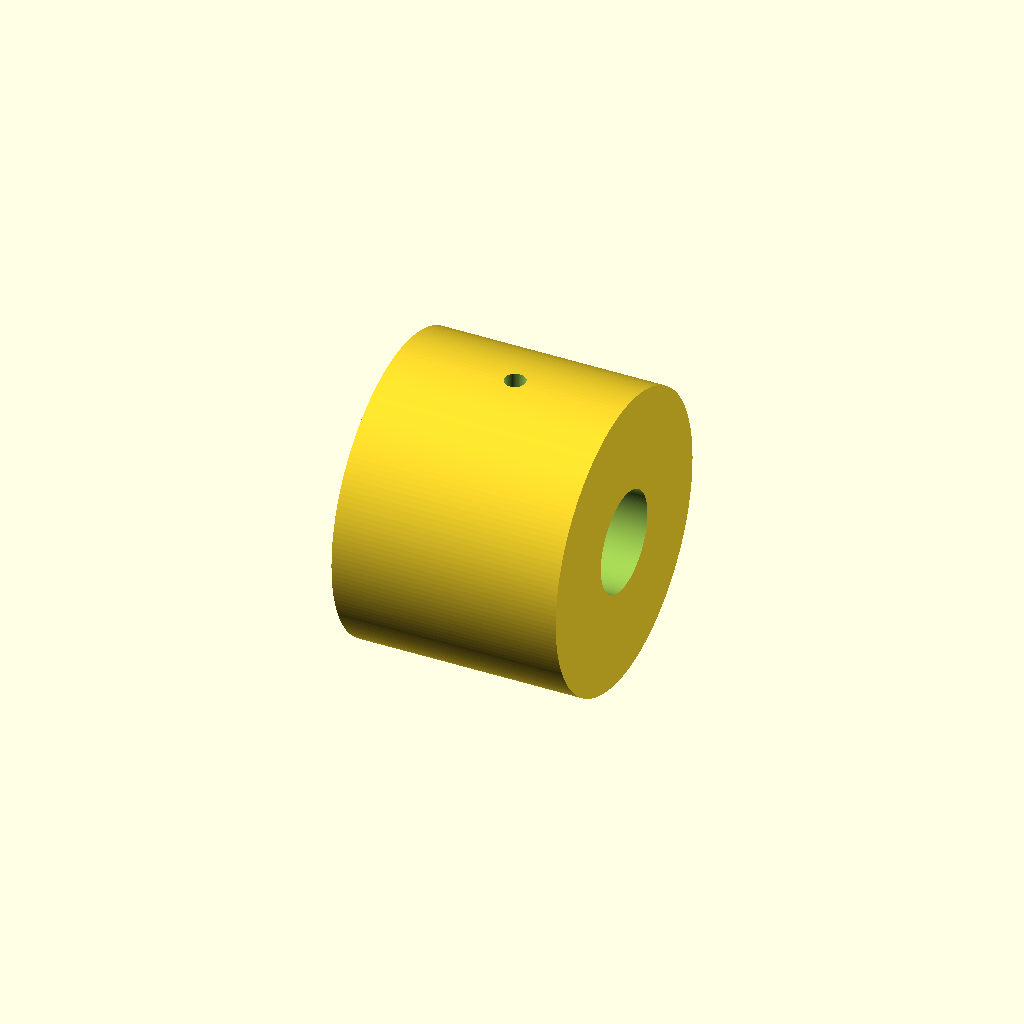
Cell 1: the model at its default parameters.
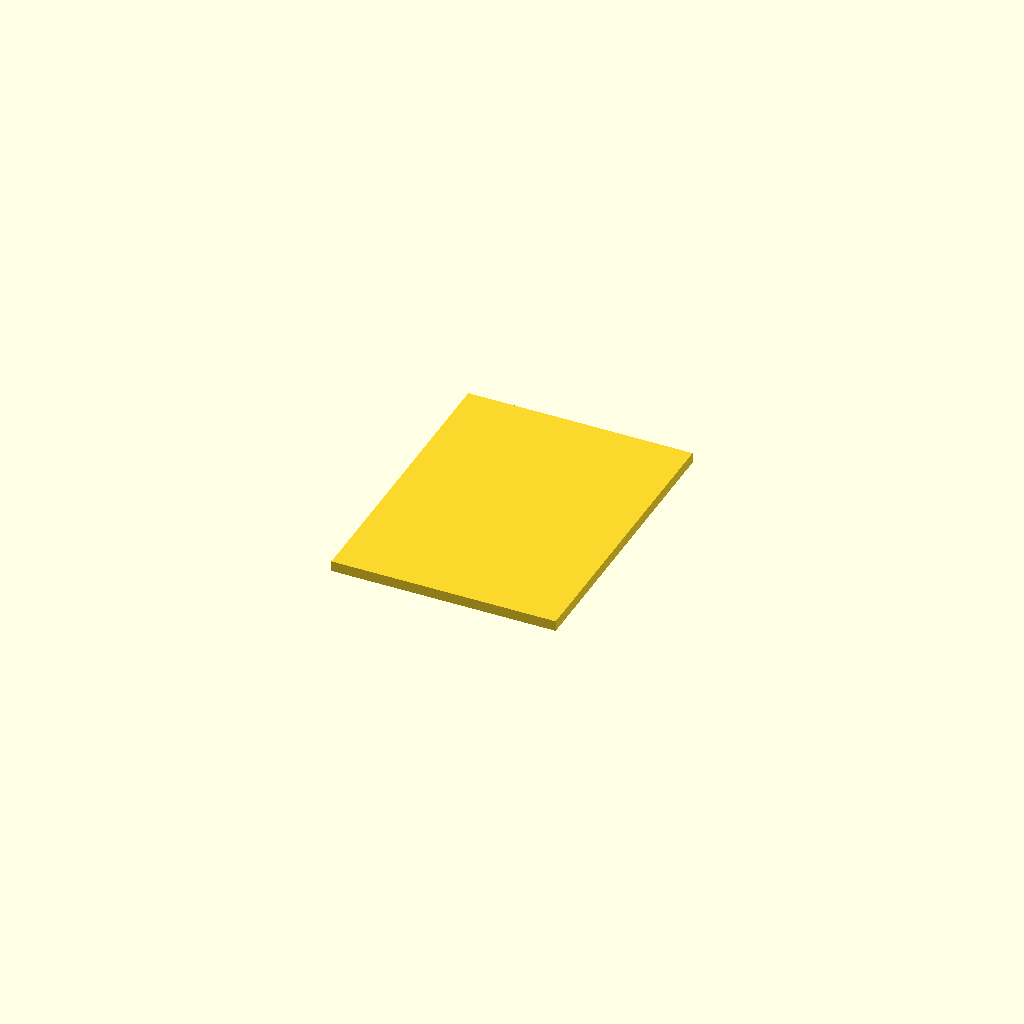
Cell 2: flat = true (everything else at default).
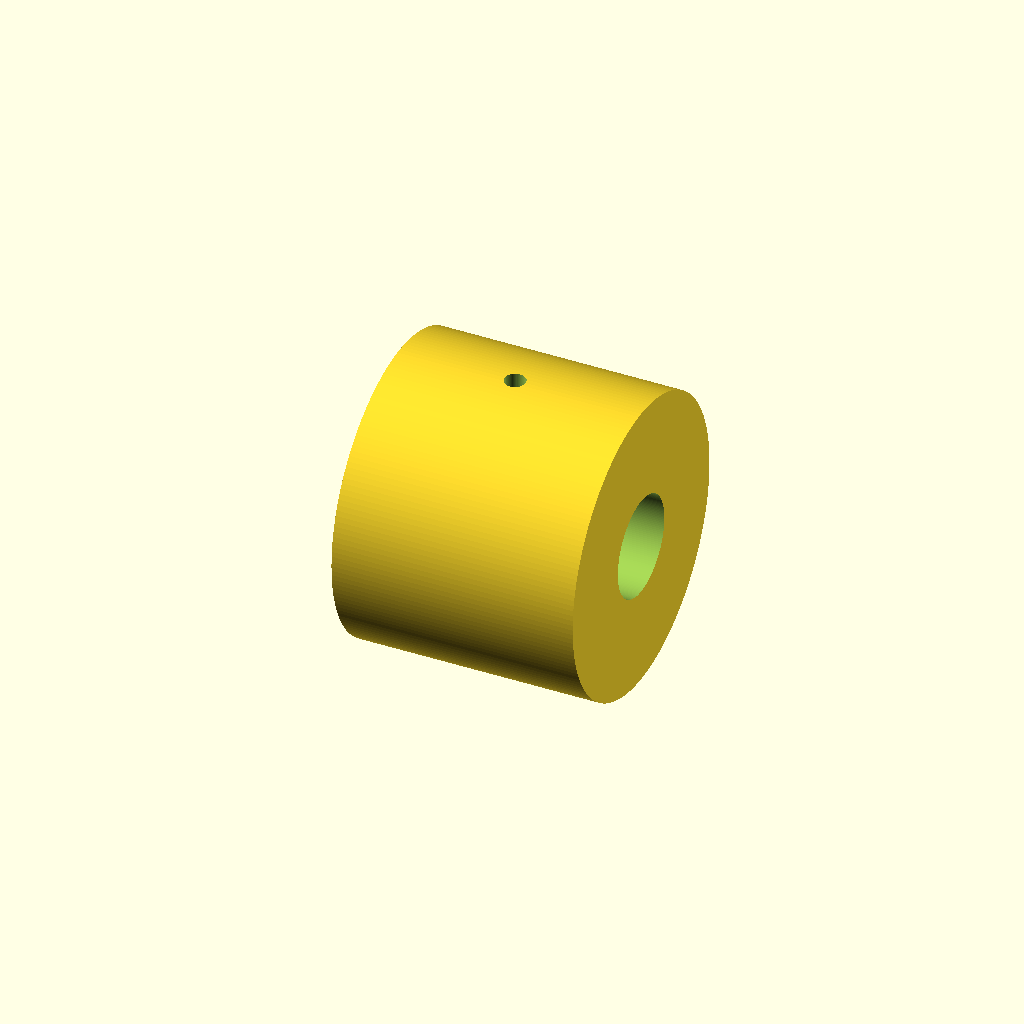
Cell 3: variant = 2 (everything else at default).
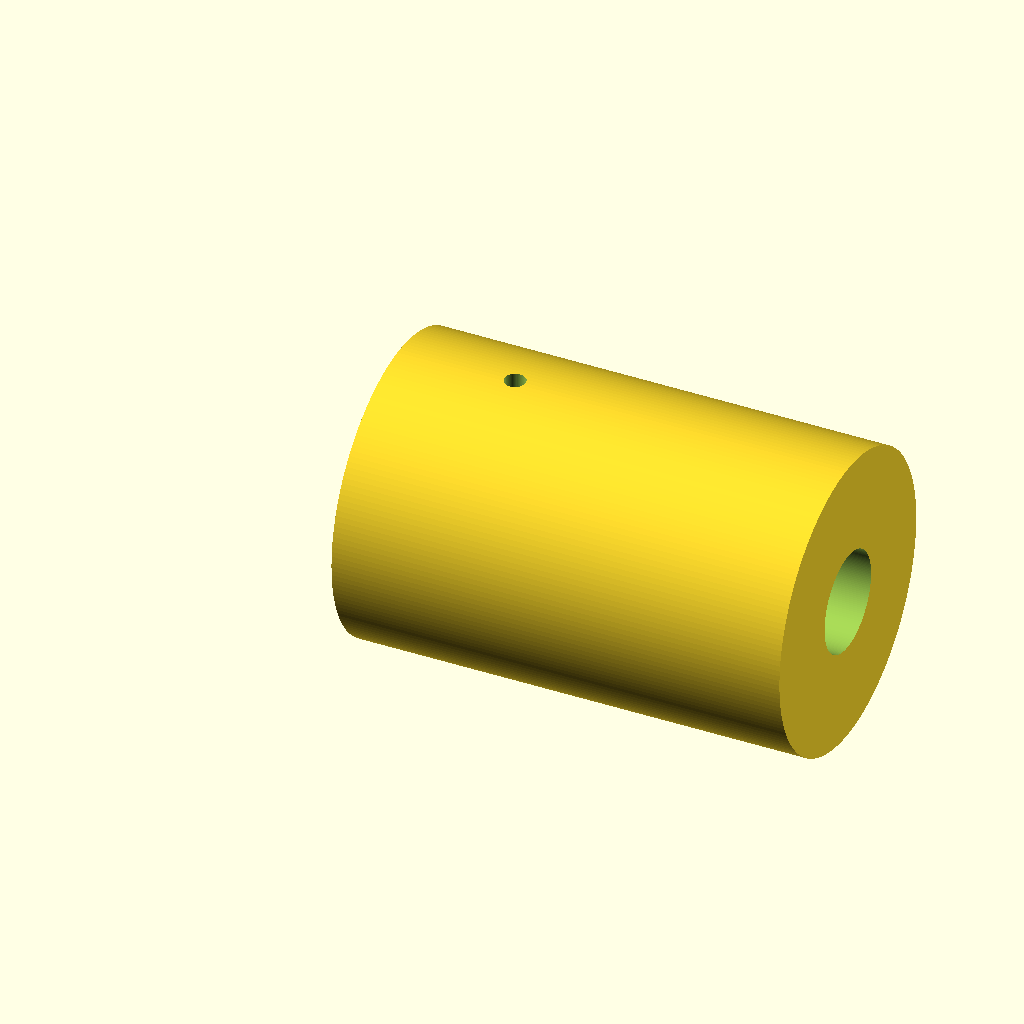
Cell 4 — mass set to 197.6, the other parameters unchanged.
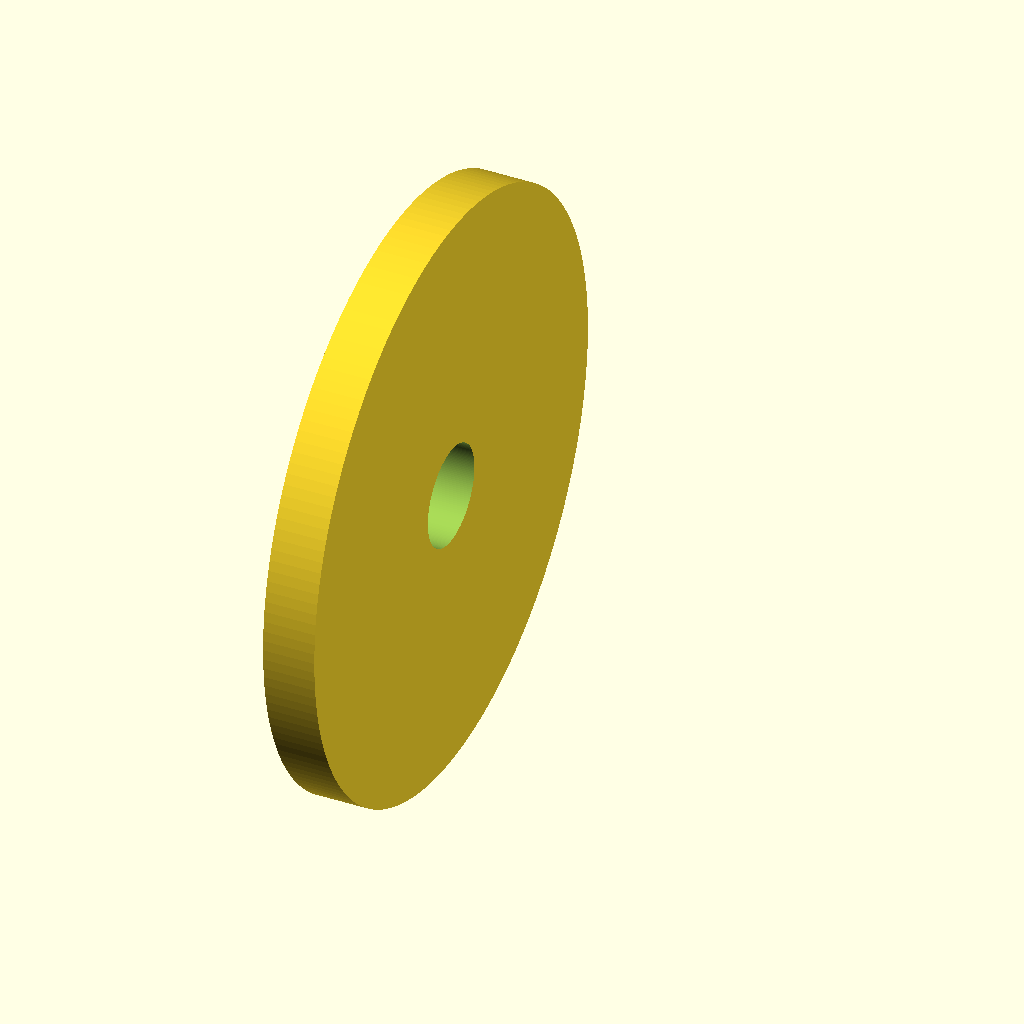
Cell 5: the same model with od = 56.
One fixed orthographic camera (rotation 55°, 0°, 25°; colour scheme Cornfield) for every cell.
OpenSCAD source file cad/parts/counterweight.scad:
// AR tonearm counterweight: one parametric model, one drawing per version and material.
//
// The part is defined by its mass, not its outline. The model takes the target
// mass, the material density, the bore and the outside diameter, and computes
// the length:
//     length = mass / (density x pi/4 x (OD^2 - bore^2)),
// then adds the length that replaces the metal removed by the locking hole.
// Only the XA version is built, from one owner's report: parts/counterweight.md.
// XB and AR77XB versions are added when their masses are measured, not before.
// Parameter IDs match TO-CONFIRM.md.
// License: CC BY-SA 4.0. See LICENSE at the repository root.
include <../lib/common.scad>

variant = 1;   // 1 brass, 2 stainless steel, 3 aluminium
flat = false;

// [slug, material text, density g/cm3, density source]
materials = [
    ["brass", "Brass, alloy not established; the original is reported as brass",
     8.5, "Wikipedia Brass excerpt: 8.4 to 8.73 g/cm3 for brass; 8.5 used, inside that range"],
    ["stainless", "Stainless steel, 304 taken as the example",
     7.9, "Wikipedia SAE 304 stainless steel excerpt: 7,900 kg/m3"],
    ["aluminium", "Aluminium, 6061 taken as the example",
     2.70, "Wikipedia 6061 aluminium alloy excerpt: 2.70 g/cm3"],
];
mat = materials[variant - 1];

// Inputs. Each keeps its own evidence code in table P below.
mass = 98.8;            // CW1, g, with the set screw
od = 28;                // CW3, mm
bore = 0.375 * IN;      // CW5, 3/8 in entered as derived from the 9.5 mm report
rho = mat[2];           // CW15, g/cm3
lock_d = 2.0;           // CW8, placeholder
lock_x = 11;            // CW9, placeholder

// The formula. Volumes in mm3, density converted to g/mm3.
area = PI / 4 * (od * od - bore * bore);
len_plain = mass / (rho / 1000) / area;
lock_volume = PI / 4 * lock_d * lock_d * (od - bore) / 2;   // radial hole, surface to bore
len = round((len_plain + lock_volume / area) * 100) / 100;   // CW14, to 0.01 mm

P = [
    ["CW1", "Target mass, with the set screw", mass, "O", "g", "Owner report, one XA, parts/counterweight.md. The set screw is included: its own mass is CW2"],
    ["CW3", "Outside diameter", od, "O", "mm", "Owner report, one XA"],
    ["CW4", "Reported length along the bore, for comparison only", 22, "O", "mm", "Owner report, one XA. Not used by the model: compare with CW14"],
    ["CW5", "Bore diameter", bore, "DV", "in", "The reported 9.5 mm is within 0.03 mm of 3/8 in, and AR dimensioned in inches, so 3/8 in is entered. Verify: pin gauge on an original bore, and the arm stub diameter"],
    ["CW6", "Bore runs through and on center: assumed", len, "PH", "mm", "Inspect the part. Measure wall thickness around the bore"],
    ["CW8", "Locking-hole size, tap drill until thread is known", lock_d, "PH", "mm", "Gauge the set screw thread, then set the tap drill"],
    ["CW9", "Locking-hole position from the end face", lock_x, "PH", "mm", "Calipers, from one end of the weight"],
    ["CW15", "Density used", rho, "S", "g/cm3", mat[3]],
    ["CW14", "Length computed from the mass", len, "DV", "mm", str("CW1 / (CW15 x pi/4 x (CW3^2 - CW5^2)) = ", round(len_plain * 100) / 100, " mm, plus ", round(lock_volume / area * 100) / 100, " mm for the metal removed by the locking hole CW8. Verify: weigh the finished part; compare with CW4 on an original")],
];

// Axis along X so the top view shows the weight as it sits on the arm.
module part() {
    difference() {
        rotate([0, 90, 0]) cylinder(d = od, h = len);
        translate([-1, 0, 0]) rotate([0, 90, 0]) cylinder(d = bore, h = len + 2);
        translate([lock_x, 0, 0]) cylinder(d = lock_d, h = od);
    }
}

emit(
    [
        ["id", str("counterweight-xa-", mat[0])],
        ["title", str("Tonearm counterweight, XA mass, in ", mat[0] == "stainless" ? "stainless steel" : mat[0])],
        ["status", "PRELIMINARY"],
        ["part", "parts/counterweight.md"],
        ["part_name", "Counterweight"],
        ["version", variant == 1 ? "XA brass weight, 1961 to 1979" : str("XA weight remade in ", mat[0] == "stainless" ? "stainless steel" : mat[0], ": same mass, longer body")],
        ["material", mat[1]],
        ["density", rho],
        ["fits", variant == 1
            ? [["XA", "Fitted by AR", "XA service manual p. 4, item 22B part 952; brass per two owner reports"],
               ["XB", "Unconfirmed", ""], ["AR77XB", "Unconfirmed", ""]]
            : [["XA", "Fits with a change", str("the body is ", round(len * 10) / 10, " mm long instead of the reported 22 mm; whether the arm stub, arm rest and cover clear it is CW16 and CW17")],
               ["XB", "Unconfirmed", ""], ["AR77XB", "Unconfirmed", ""]]],
        ["scope", "One owner's XA. The XB and AR77XB counterweights differ and are not drawn"],
        ["make", "Turn, bore, cross-drill and tap. 1 off"],
        ["reference_mass_g", mass],
        ["formula", "length = mass / (density x pi/4 x (OD^2 - bore^2)), then add the length that replaces the metal removed by the locking hole"],
        ["final_check", "Final check is the scale: the finished part must weigh inside the range, whatever the drawing says."],
        ["variants", [[1, "XA mass in brass"], [2, "XA mass in stainless steel"], [3, "XA mass in aluminium"]]],
        ["views", ["front", "top", "right", "left", "iso"]],
        ["sections", [["A", "y", 0]]],
        ["notes", [
            "The part is defined by its mass. The 98.8 g value is one XA weight with its set screw; the range across originals is not known (CW11, CW12).",
            str("Model mass at ", rho, " g/cm3 is printed in the title block. It should equal CW1 within rounding; the difference is the set screw and the density guess."),
            "Bore fit, thread, and edge details are not established. 3/8 in is entered from a 9.5 mm owner value; it is not a fit on the arm stub.",
            variant == 1 ? "The computed length is 0.7 mm shorter than the reported 22 mm: the density is a range, and the set screw is in the 98.8 g." : "This is longer than the brass original. Check the arm stub length and the clearance to the arm rest and the cover before making it (CW16, CW17).",
            "Weigh the original with and without its screw before ordering: TO-CONFIRM.md, CW1 and CW2.",
        ]],
    ],
    P,
    [
        ["front", "h", [0, 0, 0], [len, 0, 0], -9, "CW14"],
        ["front", "v", [len, 0, -od / 2], [len, 0, od / 2], 10, "CW3", "Ø"],
        ["front", "h", [0, 0, od / 2], [lock_x, 0, od / 2], 9, "CW9"],
        ["front", "cl", [-4, 0, 0], [len + 4, 0, 0]],
        ["right", "d", [0, 0, 0], bore / 2, 9, "CW5", "Ø", 40],
        ["top", "d", [lock_x, 0, 0], lock_d / 2, 9, "CW8", "Ø", 60],
        ["A", "h", [0, 0, -bore / 2], [len, 0, -bore / 2], -9, "CW6", "THRU "],
    ]
);

if (flat) projection() part(); else part();
Parameter table extracted from the source (name, type, default, range or options):
variant: number, default 1
flat: bool, default false
mass: number, default 98.8
od: number, default 28
lock_d: number, default 2
lock_x: number, default 11
